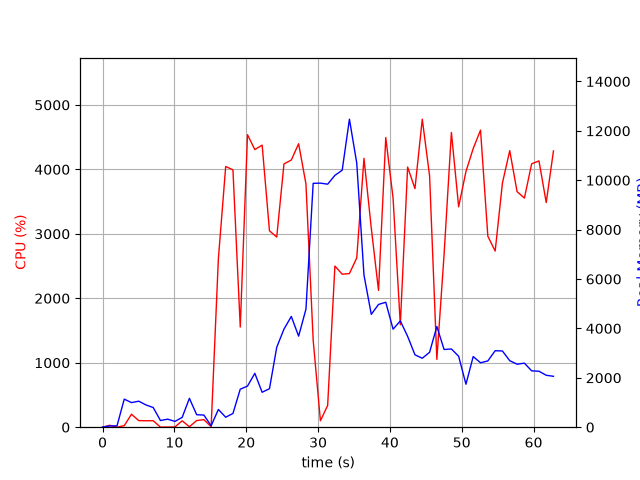

Data behind this chart, as committed beside it:
elapsed_time, nproc, cpu, mem_real, mem_virtual
3.838539123535156e-05, 1, 0.0, 7.812, 3185
1.006, 2, 29.8, 49.07, 160.3
2.014, 2, 1.0, 55.89, 166.7
3.021, 6, 23.8, 1137, 4220
4.029, 5, 201.4, 995.8, 3818
5.037, 5, 102.2, 1053, 3831
6.046, 4, 100.2, 901, 3331
7.054, 3, 100.2, 795.7, 2935
8.061, 3, 1.0, 270.8, 2277
9.069, 3, 2.0, 326, 2351
10.08, 3, 4.0, 234.3, 2271
11.08, 3, 99.2, 396.2, 2391
12.09, 10, 6.9, 1170, 5102
13.1, 4, 103.3, 505.2, 2809
14.11, 4, 117.0, 491.4, 2786
15.12, 1, 7.9, 57.32, 674.2
16.13, 1, 2614, 717.8, 4894
17.14, 1, 4045, 403.8, 4910
18.15, 1, 3993, 555.7, 4930
19.17, 1, 1554, 1540, 6774
20.18, 1, 4538, 1664, 6774
21.2, 1, 4307, 2180, 8318
22.22, 1, 4376, 1414, 8318
23.24, 1, 3047, 1559, 8902
24.25, 1, 2950, 3237, 10742
25.26, 1, 4086, 3972, 10742
26.28, 1, 4144, 4485, 10742
27.3, 1, 4398, 3687, 10742
28.32, 1, 3775, 4778, 14308
29.32, 1, 1349, 9874, 19428
30.33, 1, 100.3, 9883, 19428
31.34, 1, 336.6, 9840, 19428
32.35, 1, 2500, 10197, 19471
33.36, 1, 2374, 10406, 19604
34.37, 1, 2384, 12471, 25791
35.39, 1, 2627, 10695, 26175
36.39, 1, 4171, 6160, 26182
37.41, 1, 3088, 4569, 26245
38.42, 1, 2122, 4971, 26245
39.43, 1, 4494, 5059, 26245
40.45, 1, 3551, 3969, 26245
41.45, 1, 1590, 4304, 26245
42.47, 1, 4036, 3678, 26245
43.49, 1, 3701, 2931, 26325
44.51, 1, 4778, 2792, 26325
45.53, 1, 3897, 3034, 26325
46.54, 1, 1052, 4078, 26325
47.55, 1, 2678, 3146, 26325
48.57, 1, 4572, 3167, 26340
49.57, 1, 3420, 2873, 26348
50.59, 1, 3967, 1739, 26348
51.6, 1, 4323, 2860, 26348
52.62, 1, 4609, 2609, 26348
53.64, 1, 2962, 2683, 26348
54.66, 1, 2733, 3098, 26348
55.67, 1, 3788, 3086, 26356
56.69, 1, 4291, 2693, 26356
57.71, 1, 3655, 2551, 26356
58.73, 1, 3555, 2593, 26366
59.74, 1, 4086, 2282, 26366
... 3 more rows
